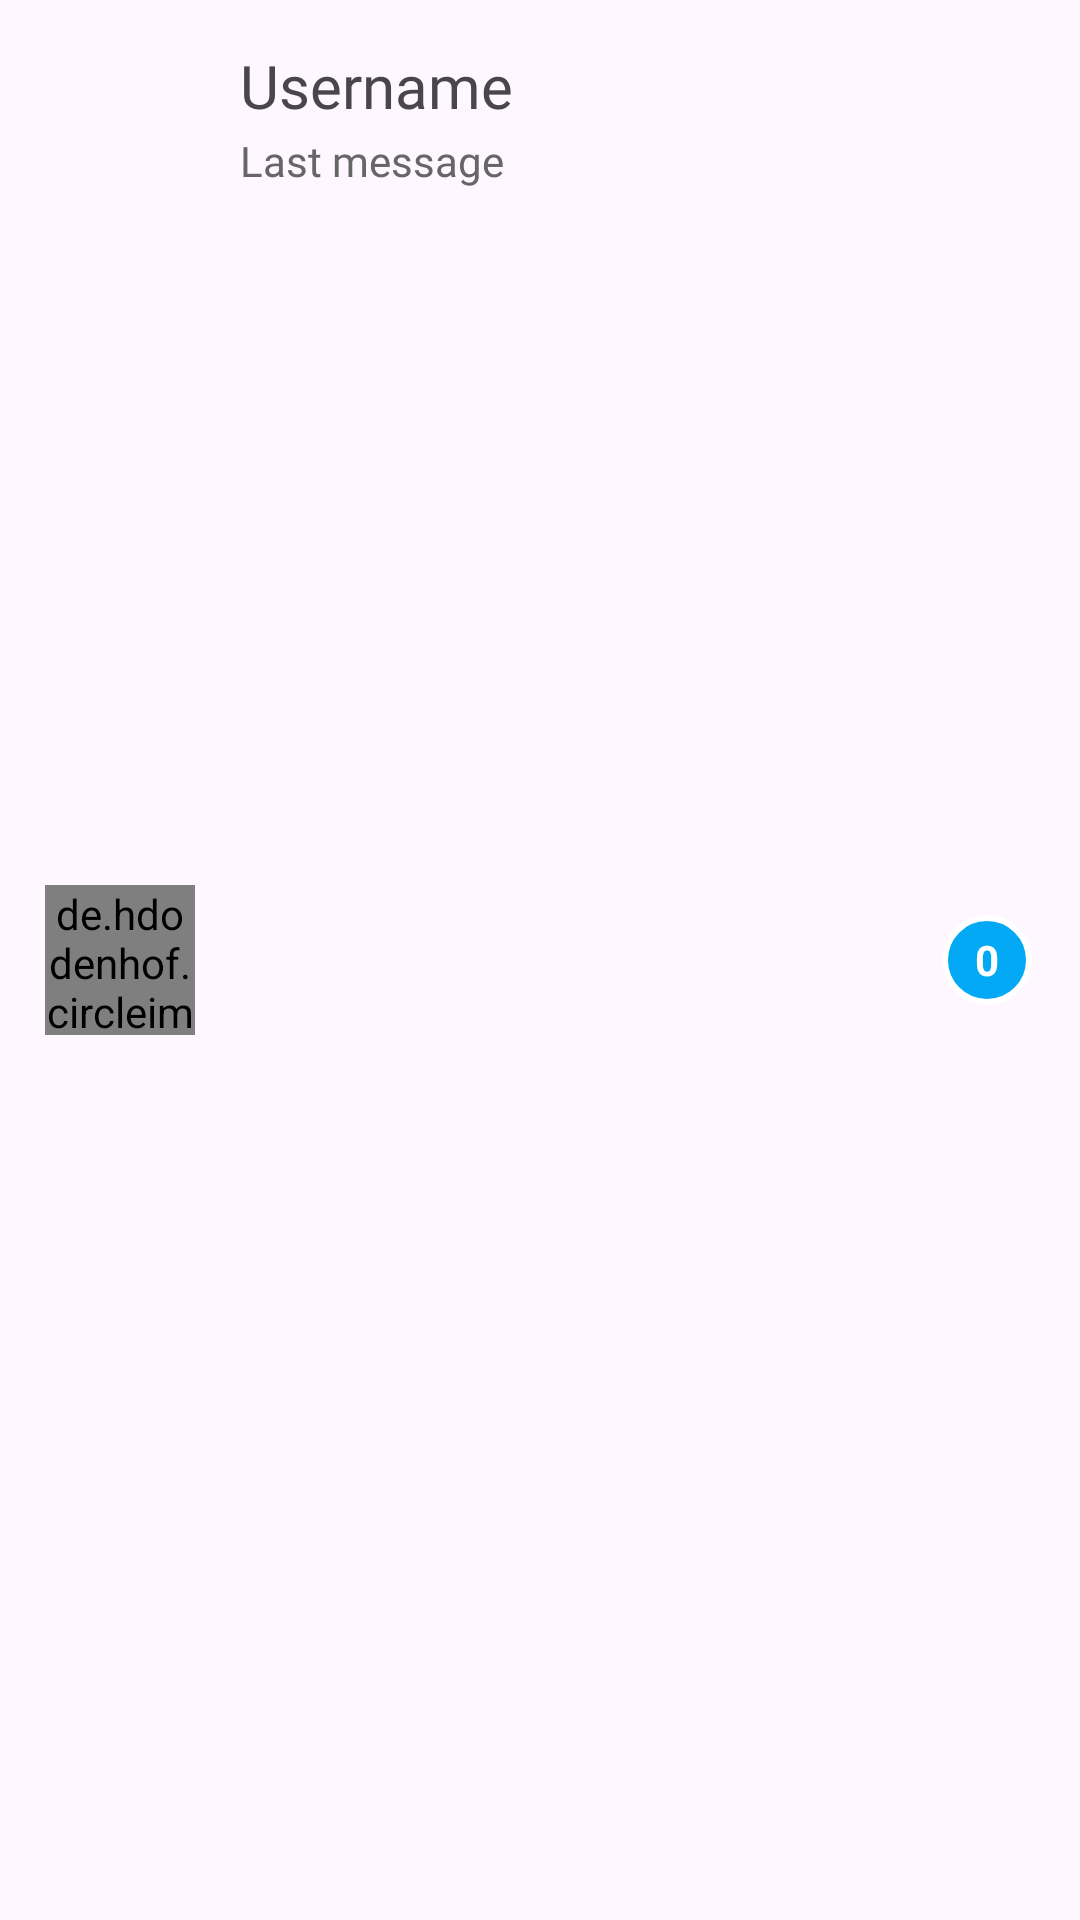

Reconstruct the res/layout file that produces this screen, plus the resources it refers to.
<!-- AndroidManifest.xml: application theme Theme.AndroidMessage1 -->
<!-- res/layout/person_item_rv.xml -->
<?xml version="1.0" encoding="utf-8"?>
<androidx.constraintlayout.widget.ConstraintLayout xmlns:android="http://schemas.android.com/apk/res/android"
    xmlns:app="http://schemas.android.com/apk/res-auto"
    xmlns:tools="http://schemas.android.com/tools"
    android:layout_width="match_parent"
    android:layout_height="wrap_content"
    android:paddingTop="10dp"
    android:paddingBottom="10dp">

    <de.hdodenhof.circleimageview.CircleImageView
        android:id="@+id/profile_iv"
        android:layout_width="50dp"
        android:layout_height="50dp"
        android:layout_marginStart="15dp"
        android:src="@drawable/artem"
        app:layout_constraintBottom_toBottomOf="parent"
        app:layout_constraintStart_toStartOf="parent"
        app:layout_constraintTop_toTopOf="parent" />

    <TextView
        android:id="@+id/username_tv"
        android:layout_width="0dp"
        android:layout_height="wrap_content"
        android:layout_marginStart="15dp"
        android:layout_marginTop="5dp"
        android:layout_marginEnd="70dp"
        android:fontFamily="@font/montserrat_medium"
        android:text="Username"
        android:textSize="20sp"
        app:layout_constraintEnd_toStartOf="@+id/message_count_badge"
        app:layout_constraintStart_toEndOf="@+id/profile_iv"
        app:layout_constraintTop_toTopOf="parent" />

    
    <TextView
        android:id="@+id/last_message_tv"
        android:layout_width="0dp"
        android:layout_height="wrap_content"
        android:layout_marginStart="15dp"
        android:layout_marginTop="2dp"
        android:layout_marginEnd="70dp"
        android:fontFamily="@font/montserrat_medium"
        android:text="Last message"
        android:textSize="14sp"
        android:textColor="#666666"
        android:maxLines="1"
        android:ellipsize="end"
        app:layout_constraintEnd_toStartOf="@+id/message_count_badge"
        app:layout_constraintStart_toEndOf="@+id/profile_iv"
        app:layout_constraintTop_toBottomOf="@+id/username_tv" />

    
    <TextView
        android:id="@+id/message_count_badge"
        android:layout_width="30dp"
        android:layout_height="30dp"
        android:layout_marginEnd="16dp"
        android:background="@drawable/unread_badge_background"
        android:gravity="center"
        android:text="0"
        android:textColor="#FFFFFF"
        android:textSize="14sp"
        android:textStyle="bold"
        app:layout_constraintBottom_toBottomOf="parent"
        app:layout_constraintEnd_toEndOf="parent"
        app:layout_constraintTop_toTopOf="parent" />

</androidx.constraintlayout.widget.ConstraintLayout>
<!-- resources referenced by this layout -->
<resources>
  <!-- drawable artem: png bitmap (drawable, 657 bytes) -->
  <!-- drawable unread_badge_background (drawable) -->
  <?xml version="1.0" encoding="utf-8"?>
  <shape xmlns:android="http://schemas.android.com/apk/res/android"
      android:shape="oval">
      <solid android:color="#03A9F4" />
      <stroke
          android:width="2dp"
          android:color="#FFFFFF" />
  </shape>
  <style name="Theme.AndroidMessage1" parent="Base.Theme.AndroidMessage1" />
  <style name="Base.Theme.AndroidMessage1" parent="Theme.Material3.DayNight.NoActionBar">
          
          
      </style>
</resources>
